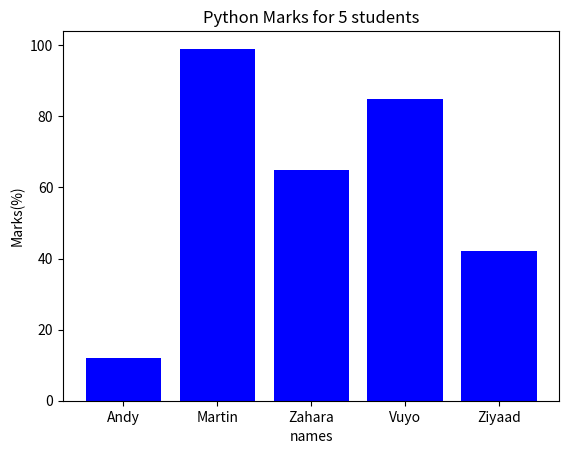

Python code for this plot:
import matplotlib.pyplot as plt

test_scores = [12,99,65,85,42]
test_names = ["Andy", "Martin", "Zahara", "Vuyo","Ziyaad" ]
pos_x = [k for k, _ in enumerate(test_names)]

plt.bar(pos_x, test_scores, color="Blue")
plt.xlabel("names")
plt.ylabel("Marks(%)")
plt.title("Python Marks for 5 students")
plt.xticks(pos_x, test_names)
plt.show()
